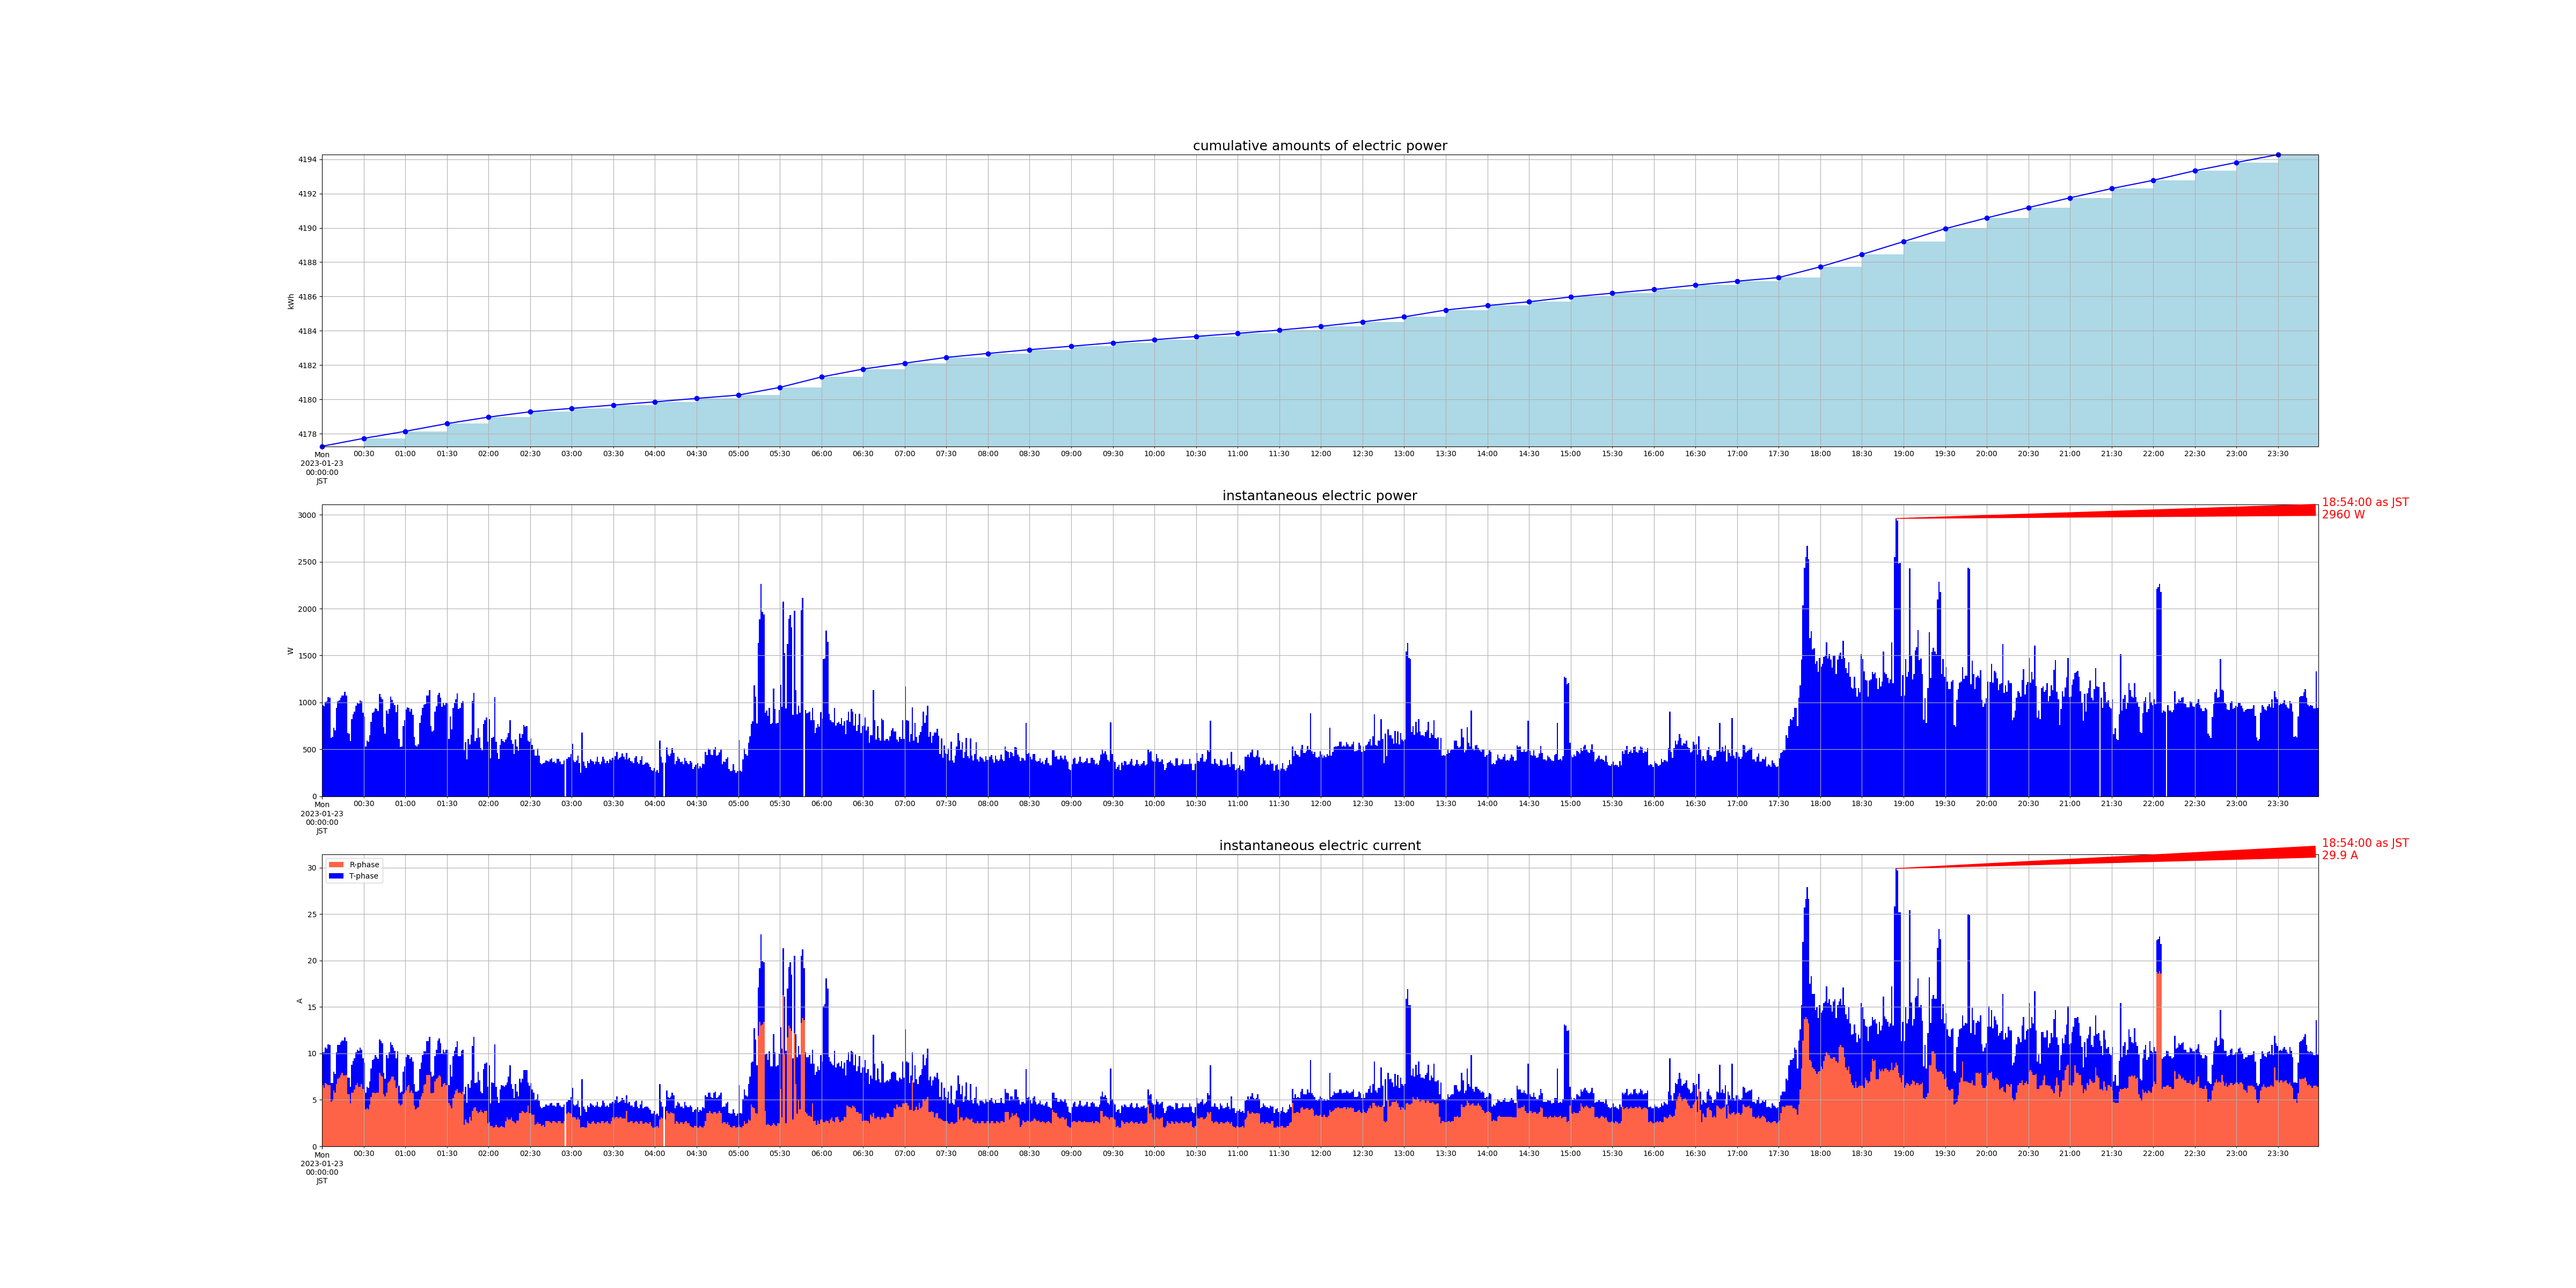

Source data for this figure (header and first rows):
measured_at, sensor_id, message_id, cumlative_kwh, instant_watt, instant_ampere_R, instant_ampere_T
2023-01-23 00:00:00+09:00, smartmeter, 62209, , 968.0, , 
2023-01-23 00:00:00+09:00, smartmeter, 62210, , , 6.6, 3.5
2023-01-23 00:00:00+09:00, smartmeter, 62211, 4177, , , 
2023-01-23 00:01:00+09:00, smartmeter, 62212, , 960.0, , 
2023-01-23 00:01:00+09:00, smartmeter, 62213, , , 6.3, 3.8
2023-01-23 00:02:00+09:00, smartmeter, 62214, , 1004, , 
2023-01-23 00:02:00+09:00, smartmeter, 62215, , , 6.8, 3.8
2023-01-23 00:03:00+09:00, smartmeter, 62216, , 1008, , 
2023-01-23 00:03:00+09:00, smartmeter, 62217, , , 6.7, 3.8
2023-01-23 00:04:00+09:00, smartmeter, 62218, , 1056, , 
2023-01-23 00:04:00+09:00, smartmeter, 62219, , , 6.6, 4.4
2023-01-23 00:05:00+09:00, smartmeter, 62220, , 1048, , 
2023-01-23 00:05:00+09:00, smartmeter, 62221, , , 6.6, 4.3
2023-01-23 00:06:00+09:00, smartmeter, 62222, , 624.0, , 
2023-01-23 00:06:00+09:00, smartmeter, 62223, , , 4.8, 2.0
2023-01-23 00:07:00+09:00, smartmeter, 62224, , 632.0, , 
2023-01-23 00:07:00+09:00, smartmeter, 62225, , , 4.9, 1.9
2023-01-23 00:08:00+09:00, smartmeter, 62226, , 728.0, , 
2023-01-23 00:08:00+09:00, smartmeter, 62227, , , 6.0, 2.0
2023-01-23 00:09:00+09:00, smartmeter, 62228, , 704.0, , 
2023-01-23 00:09:00+09:00, smartmeter, 62229, , , 5.8, 2.0
2023-01-23 00:10:00+09:00, smartmeter, 62230, , 944.0, , 
2023-01-23 00:10:00+09:00, smartmeter, 62231, , , 6.7, 3.4
2023-01-23 00:11:00+09:00, smartmeter, 62232, , 1012, , 
2023-01-23 00:11:00+09:00, smartmeter, 62233, , , 7.3, 3.6
2023-01-23 00:12:00+09:00, smartmeter, 62234, , 1024, , 
2023-01-23 00:12:00+09:00, smartmeter, 62235, , , 7.4, 3.5
2023-01-23 00:13:00+09:00, smartmeter, 62236, , 1052, , 
2023-01-23 00:13:00+09:00, smartmeter, 62237, , , 7.7, 3.5
2023-01-23 00:14:00+09:00, smartmeter, 62238, , 1076, , 
2023-01-23 00:14:00+09:00, smartmeter, 62239, , , 7.9, 3.5
2023-01-23 00:15:00+09:00, smartmeter, 62240, , 1076, , 
2023-01-23 00:15:00+09:00, smartmeter, 62241, , , 7.6, 3.8
2023-01-23 00:16:00+09:00, smartmeter, 62242, , 1112, , 
2023-01-23 00:16:00+09:00, smartmeter, 62243, , , 7.6, 4.1
2023-01-23 00:17:00+09:00, smartmeter, 62244, , 1072, , 
2023-01-23 00:17:00+09:00, smartmeter, 62245, , , 7.7, 3.6
2023-01-23 00:18:00+09:00, smartmeter, 62246, , 672.0, , 
2023-01-23 00:18:00+09:00, smartmeter, 62247, , , 5.6, 1.8
2023-01-23 00:19:00+09:00, smartmeter, 62248, , 668.0, , 
2023-01-23 00:19:00+09:00, smartmeter, 62249, , , 5.6, 1.8
2023-01-23 00:20:00+09:00, smartmeter, 62250, , 588.0, , 
2023-01-23 00:20:00+09:00, smartmeter, 62251, , , 4.6, 1.8
2023-01-23 00:21:00+09:00, smartmeter, 62252, , 824.0, , 
2023-01-23 00:21:00+09:00, smartmeter, 62253, , , 5.8, 3.0
2023-01-23 00:22:00+09:00, smartmeter, 62254, , 876.0, , 
2023-01-23 00:22:00+09:00, smartmeter, 62255, , , 5.8, 3.4
2023-01-23 00:23:00+09:00, smartmeter, 62256, , 904.0, , 
2023-01-23 00:23:00+09:00, smartmeter, 62257, , , 6.1, 3.4
2023-01-23 00:24:00+09:00, smartmeter, 62258, , 964.0, , 
2023-01-23 00:24:00+09:00, smartmeter, 62259, , , 6.6, 3.5
2023-01-23 00:25:00+09:00, smartmeter, 62260, , 996.0, , 
2023-01-23 00:25:00+09:00, smartmeter, 62261, , , 6.8, 3.6
2023-01-23 00:26:00+09:00, smartmeter, 62262, , 988.0, , 
2023-01-23 00:26:00+09:00, smartmeter, 62263, , , 6.4, 3.9
2023-01-23 00:27:00+09:00, smartmeter, 62264, , 1020, , 
2023-01-23 00:27:00+09:00, smartmeter, 62265, , , 6.4, 4.2
2023-01-23 00:28:00+09:00, smartmeter, 62266, , 1008, , 
2023-01-23 00:28:00+09:00, smartmeter, 62267, , , 6.7, 3.7
2023-01-23 00:29:00+09:00, smartmeter, 62268, , 892.0, , 
... 2,860 more rows
